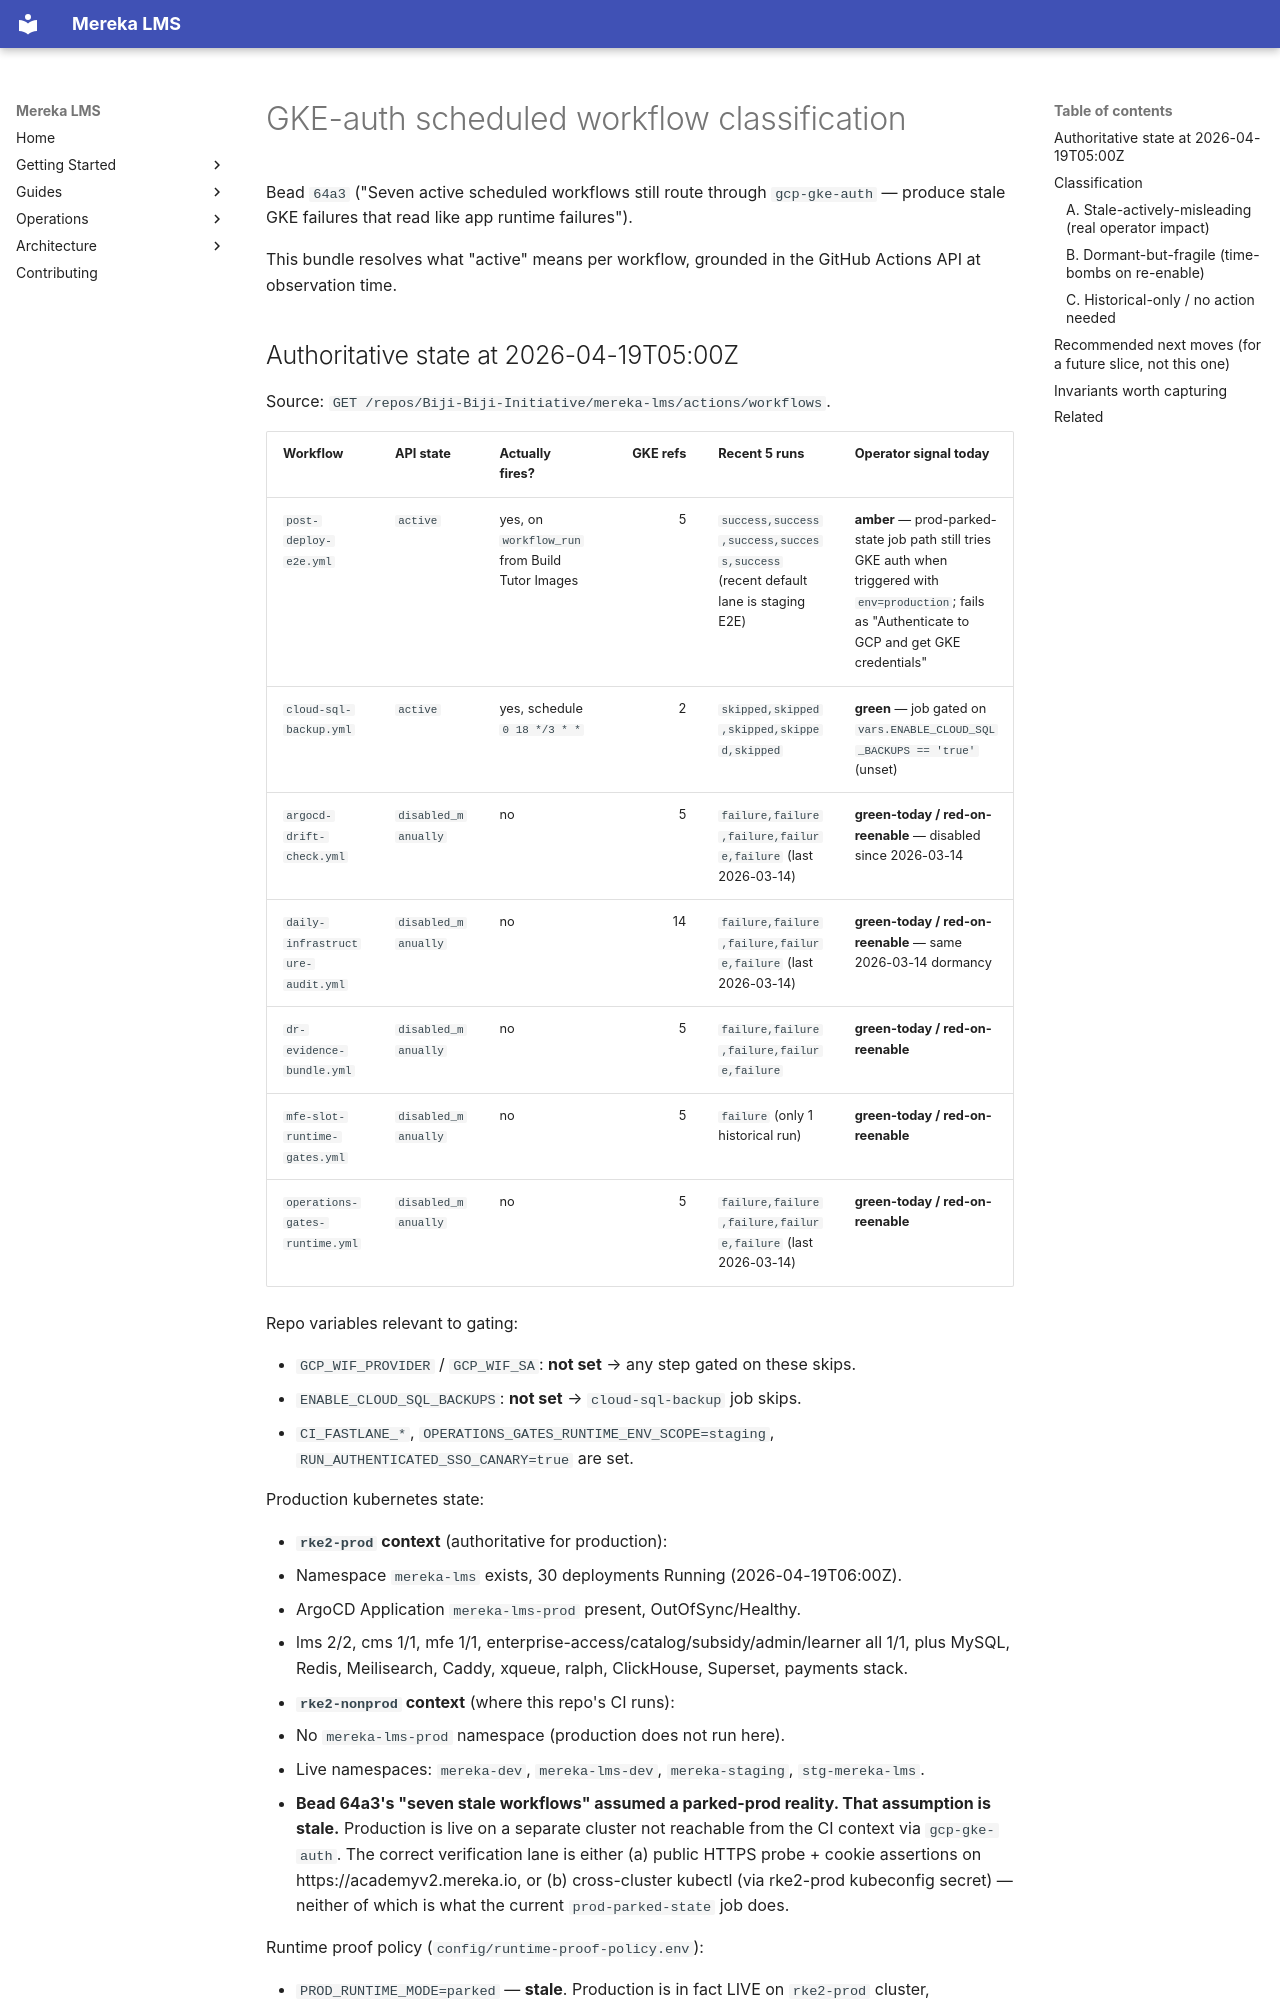

repository: lifeofgurpreet/mereka-lms-prototype · page: ops/evidence/gke-auth-workflow-classification-2026-04-19/index.html · generator: mkdocs

---
title: GKE-auth scheduled workflow classification
type: evidence-bundle
owner: platform-release
observed_at: 2026-04-19T05:00Z
bead: mereka-lms-64a3
status: active
---

# GKE-auth scheduled workflow classification

Bead `64a3` ("Seven active scheduled workflows still route through
`gcp-gke-auth` — produce stale GKE failures that read like app runtime
failures").

This bundle resolves what "active" means per workflow, grounded in the
GitHub Actions API at observation time.
